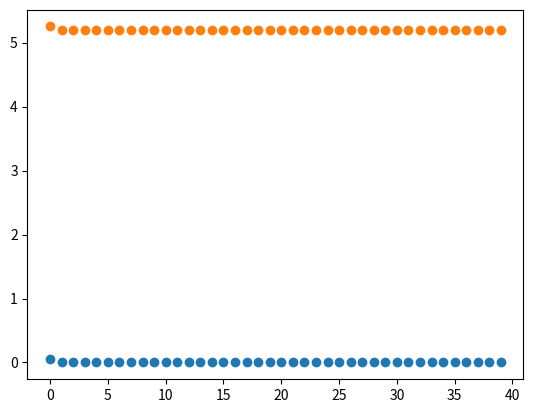

Here is the Python script that generated this plot:
import numpy as np
import math
import matplotlib.pyplot as plt


def modelFunction(x):
    f = math.exp(x[0] + 3 * x[1] - 0.1) + math.exp(x[0] - 3 * x[1] - 0.1) + math.exp(-x[0] - 0.1)

    return f

def gradient(x):
    a = math.exp(x[0] + 3 * x[1] - 0.1) + math.exp(x[0] - 3 * x[1] - 0.1) - math.exp(-x[0] - 0.1)
    b = 3 * math.exp(x[0] + 3 * x[1] - 0.1) - 3 * math.exp(x[0] - 3 * x[1] - 0.1)
    F = np.array([a, b])

    return F

def hessian(x):
    a = x[0] + 3 * x[1] - 0.1
    b = x[0] - 3 * x[1] - 0.1
    c = -x[0] - 0.1

    A = np.zeros(shape=(2, 2))
    A[0, 0] = math.exp(a) + math.exp(b) + math.exp(c)
    A[0, 1] = 3 * (math.exp(a)-math.exp(b))
    A[1, 0] = A[0, 1]
    A[1, 1] = 9 * (math.exp(a) + math.exp(b))

    return A


###############################################################################
##############Newton's Method with backtracking line search####################
###############################################################################

# construct equality constraints Cx=d
C = np.reshape([2, 1], newshape=(1, 2))
d = 2

x = np.array([1, 0]) # solution of under-determined system
Delta = []
Theta = []
a = 0.1
b = 0.7
maxIter = 40


for i in range(maxIter):
    Theta.append(modelFunction(x))

    t = 1
    G = gradient(x)
    H = hessian(x)
    arr1 = np.concatenate((H, np.transpose(C)), axis=1)
    arr2 = np.concatenate((C, np.zeros(shape=(1, 1))), axis=1)
    R = np.concatenate((arr1, arr2), axis=0)
    Dx = (np.linalg.inv(R) @ np.concatenate((-G, np.zeros(1))))[0:2]
    y = x + t * Dx
    while (modelFunction(y) > modelFunction(x) + a * t * np.transpose(G) @ Dx):
        t = b * t
        y = x + t * Dx
    Delta.append(np.linalg.norm(x - y))
    x = y

# Convergence of argument
x = list(range(len(Delta)))
y = Delta
plt.scatter(x, y)
plt.show()

# Convergence of the value of the objective function
x = list(range(len(Theta)))
y = Theta
plt.scatter(x, y)
plt.show()